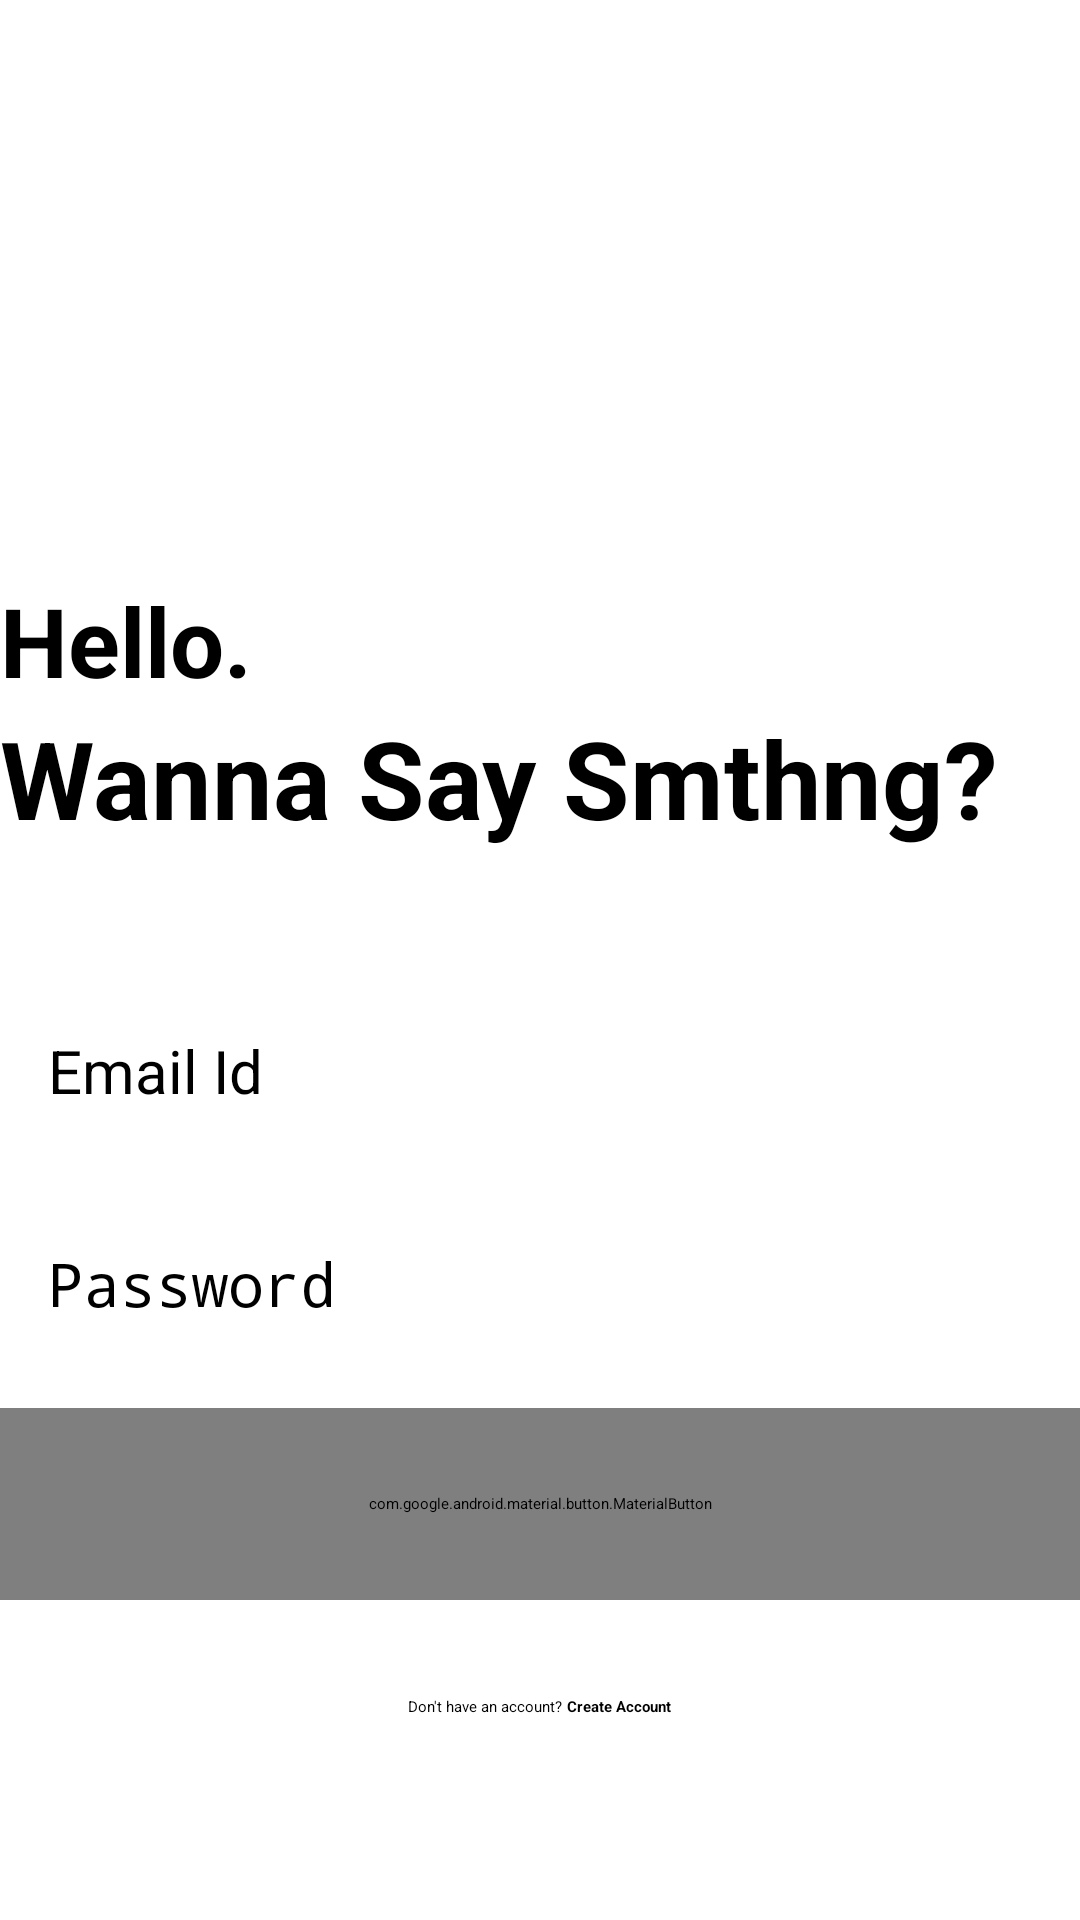

The Android layout XML behind this screen, and the referenced resources:
<!-- AndroidManifest.xml: application theme Theme.Safekeep -->
<!-- res/layout/activity_login.xml -->
<?xml version="1.0" encoding="utf-8"?>
<RelativeLayout xmlns:android="http://schemas.android.com/apk/res/android"
    xmlns:app="http://schemas.android.com/apk/res-auto"
    xmlns:tools="http://schemas.android.com/tools"
    android:layout_width="match_parent"
    android:layout_height="match_parent"
    android:layout_marginVertical="16dp"
    android:layout_marginHorizontal="32dp"
    tools:context=".LoginActivity">
    <ImageView
        android:layout_width="128dp"
        android:layout_height="128dp"
        android:layout_centerHorizontal="true"
        android:layout_marginVertical="32dp"
        android:id="@+id/login_icon"
        android:src="@drawable/loginimg"/>

    <LinearLayout
        android:layout_width="match_parent"
        android:layout_height="wrap_content"
        android:layout_below="@id/login_icon"
        android:id="@+id/hello_text"
        android:orientation="vertical">

        <TextView
            android:layout_width="match_parent"
            android:layout_height="wrap_content"
            android:text="Hello."
            android:textStyle="bold"
            android:textSize="32sp"
            android:textColor="@color/black"/>

        <TextView
            android:layout_width="match_parent"
            android:layout_height="wrap_content"
            android:text="Wanna Say Smthng?"
            android:textStyle="bold"
            android:textSize="36sp"
            android:textColor="@color/black"/>

    </LinearLayout>

    <LinearLayout
        android:layout_width="match_parent"
        android:layout_height="wrap_content"
        android:id="@+id/form_layout"
        android:layout_below="@id/hello_text"
        android:layout_marginVertical="32dp"
        android:orientation="vertical">

        <EditText
            android:layout_width="match_parent"
            android:layout_height="wrap_content"
            android:id="@+id/email_edit_text"
            android:inputType="textEmailAddress"
            android:hint="Email Id"
            android:textSize="20sp"
            android:padding="16dp"
            android:layout_marginTop="12dp"
            />
        <EditText
            android:layout_width="match_parent"
            android:layout_height="wrap_content"
            android:id="@+id/password_edit_text"
            android:inputType="textPassword"
            android:hint="Password"
            android:textSize="20sp"
            android:padding="16dp"
            android:layout_marginTop="12dp"
            />


        <com.google.android.material.button.MaterialButton
            android:layout_width="match_parent"
            android:id="@+id/login_btn"
            android:layout_height="64dp"
            android:text="LogIn"
            android:layout_marginTop="12dp"
            android:textSize="16sp"
            />

        <ProgressBar
            android:layout_width="24dp"
            android:layout_height="64dp"
            android:id="@+id/progress_bar"
            android:layout_gravity="center"
            android:visibility="gone"
            android:layout_marginTop="12dp"/>

    </LinearLayout>

    <LinearLayout
        android:layout_width="match_parent"
        android:layout_height="wrap_content"
        android:layout_below="@id/form_layout"
        android:orientation="horizontal"
        android:gravity="center">

        <TextView
            android:layout_width="wrap_content"
            android:layout_height="wrap_content"
            android:text="Don't have an account? "/>
        <TextView
            android:layout_width="wrap_content"
            android:layout_height="wrap_content"
            android:textStyle="bold"
            android:id="@+id/create_account_text_view_btn"
            android:text="Create Account"/>

    </LinearLayout>

</RelativeLayout>
<!-- resources referenced by this layout -->
<resources>
  <color name="black">#FF000000</color>
  <style name="Theme.Safekeep" parent="Theme.MaterialComponents.DayNight.NoActionBar">
          
          <item name="colorPrimary">@color/black</item>
          <item name="colorPrimaryVariant">@color/black</item>
          <item name="colorOnPrimary">@color/white</item>
          
          <item name="colorSecondary">@color/black</item>
          <item name="colorSecondaryVariant">@color/black</item>
          <item name="colorOnSecondary">@color/black</item>
          
          <item name="android:statusBarColor">?attr/colorPrimaryVariant</item>
          
      </style>
  <color name="white">#FFFFFFFF</color>
</resources>
